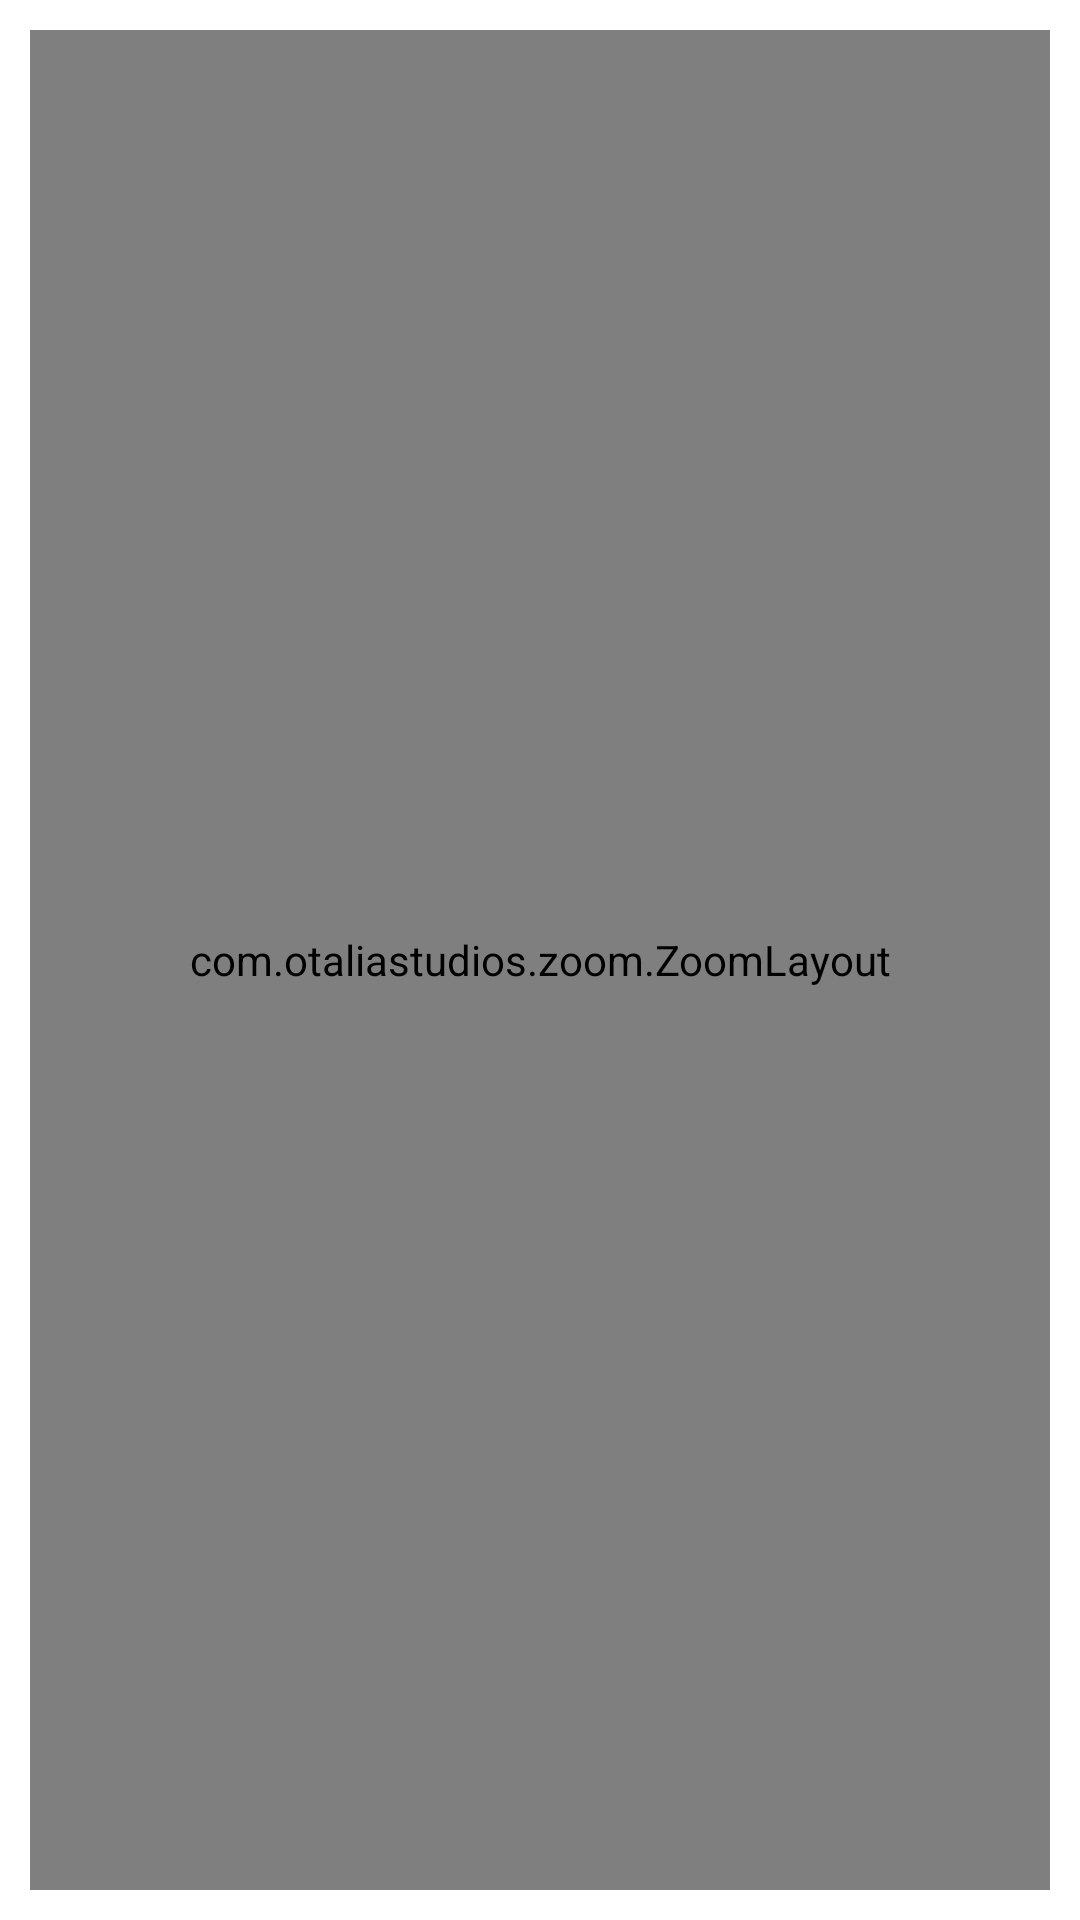

This screen was rendered from an Android layout file. Write that file and the resources it references.
<!-- AndroidManifest.xml: application theme Theme.FarmGuru -->
<!-- res/layout/activity_notification_listing.xml -->
<?xml version="1.0" encoding="utf-8"?>
<RelativeLayout xmlns:android="http://schemas.android.com/apk/res/android"
    xmlns:app="http://schemas.android.com/apk/res-auto"
    xmlns:tools="http://schemas.android.com/tools"
    android:layout_width="match_parent"
    android:layout_height="match_parent"
    android:background="@color/list_color"
    android:padding="10dip"
    tools:context=".notification.NotificationListActivity">
    <ProgressBar
        android:foregroundGravity="center_horizontal|center"
        android:id="@+id/progressbar"
        android:layout_width="match_parent"
        android:layout_height="wrap_content"
        android:layout_centerInParent="true"
        style="?android:attr/progressBarStyle"
        android:layout_marginTop="?attr/actionBarSize"
        android:visibility="gone"
        android:layout_gravity="center"/>
    <com.otaliastudios.zoom.ZoomLayout
        android:layout_width="match_parent"
        android:layout_height="match_parent"
        android:scrollbars="vertical|horizontal"
        app:transformation="centerInside"
        app:transformationGravity="auto"
        app:alignment="top"
        app:overScrollHorizontal="true"
        app:overScrollVertical="true"
        app:overPinchable="true"
        app:horizontalPanEnabled="true"
        app:verticalPanEnabled="true"
        app:zoomEnabled="true"
        app:flingEnabled="true"
        app:scrollEnabled="true"
        app:oneFingerScrollEnabled="true"
        app:twoFingersScrollEnabled="true"
        app:threeFingersScrollEnabled="true"
        app:minZoom="0.9"
        app:minZoomType="realZoom"
        app:maxZoom="5.5"
        app:maxZoomType="realZoom"
        app:animationDuration="280"
        app:hasClickableChildren="false">

        <androidx.recyclerview.widget.RecyclerView
            android:id="@+id/plotsListRecyclerView"
            android:layout_width="380dip"
            android:layout_height="wrap_content"
            app:layoutManager="androidx.recyclerview.widget.LinearLayoutManager" />

    </com.otaliastudios.zoom.ZoomLayout>
</RelativeLayout>
<!-- resources referenced by this layout -->
<resources>
  <color name="list_color">#FFFFFFFF</color>
  <style name="Theme.FarmGuru" parent="Theme.MaterialComponents.DayNight.DarkActionBar">
          
          <item name="colorPrimary">@color/purple_500</item>
          <item name="colorPrimaryVariant">@color/purple_700</item>
          <item name="colorOnPrimary">@color/white</item>
          
          <item name="colorSecondary">@color/teal_200</item>
          <item name="colorSecondaryVariant">@color/teal_700</item>
          <item name="colorOnSecondary">@color/black</item>
          <item name="android:textColor">#FFFFFF</item>
          
          <item name="android:statusBarColor" tools:targetApi="l">?attr/colorPrimaryVariant</item>
          <item name="android:windowAnimationStyle">@style/CustomActivityAnimation</item>
          
      </style>
  <color name="purple_500">#3F6750</color>
  <color name="purple_700">#FF3700B3</color>
  <color name="white">#FFFFFFFF</color>
  <color name="teal_200">#FF03DAC5</color>
  <color name="teal_700">#0F84EC</color>
  <color name="black">#FF000000</color>
  <style name="CustomActivityAnimation" parent="@android:style/Animation.Activity">
         
  
          <item name="android:activityOpenEnterAnimation">@anim/left_to_right</item>
          <item name="android:activityOpenExitAnimation">@anim/right_to_left</item>
         
      </style>
</resources>
